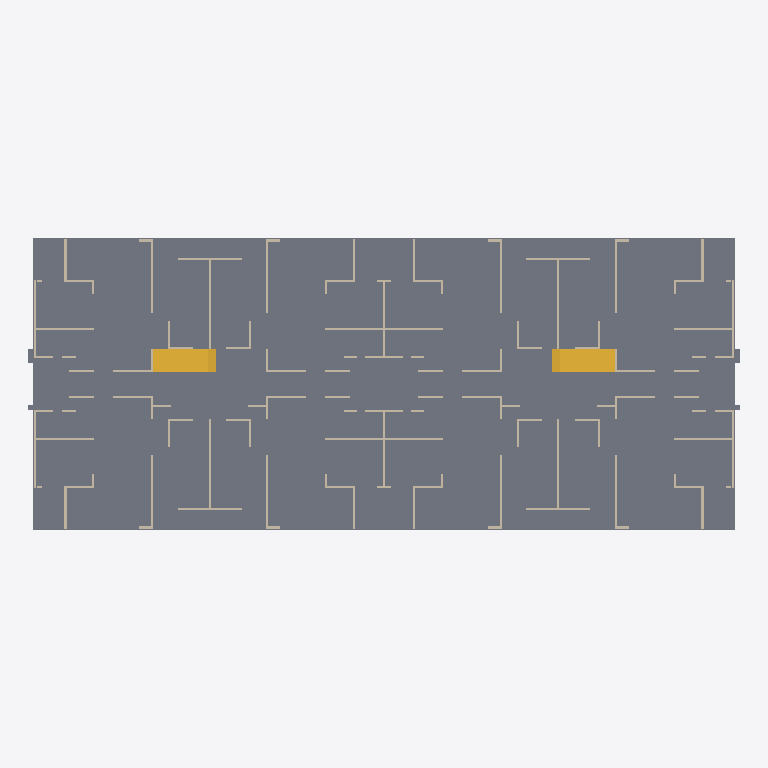
Plan cut of the same IFC building model at storey '1. CIMENTACIÓN - NE 0.00' (level 0.00 m, cut at 1.40 m), seen from above with north up, elements coloured by IFC class: 102 walls (beige), 2 slabs (grey), 2 stairs (yellow). Cut surfaces are drawn darker.
Extent 37.7 m × 15.5 m × 12.9 m (x, y, z). Storeys (5): 1. CIMENTACIÓN - NE 0.00 at 0.00 m; 2. PISO 2 - NE+2.89 at 2.89 m; 3. PISO 3 - NE+5.58 at 5.58 m; 4. PISO  4 - NE+8.27 at 8.27 m; 5. CUBIERTA - NE+10.96 at 10.96 m. Elements (1034): 532 IfcWallStandardCase, 409 IfcBeam, 75 IfcSlab, 6 IfcBuildingElementProxy, 6 IfcStair, 6 IfcWall.

HEADER;
FILE_DESCRIPTION(('ViewDefinition [CoordinationView_V2.0]','RevitIdentifiers [VersionGUID: 78a370d1-d3f1-4d25-8dbb-ef685adb8720, NumberOfSaves: 207]','CoordinateReference [CoordinateBase: Shared Coordinates, ProjectSite: Internal]'),'2;1');
FILE_NAME('2845','2025-11-10T14:58:49',(''),(''),'The EXPRESS Data Manager Version 5.02.0100.07 : 28 Aug 2013','22.0.2.392 - Exporter 22.6.2.0 - Alternate UI 22.6.2.0','');
FILE_SCHEMA(('IFC2X3'));
ENDSEC;
DATA;
#141=IFCPROJECT('07Ks7MR453y88z2e6hOoWt',#41,'2845',$,$,'AQUALINA BLUE','',(#133),#128);
#190=IFCSITE('07Ks7MR453y88z2e6hOoWr',#41,'Default',$,$,#189,$,$,.ELEMENT.,$,$,$,$,$);
#153=IFCBUILDING('07Ks7MR453y88z2e6hOoWs',#41,'',$,$,#32,$,'',.ELEMENT.,$,$,$);
#162=IFCBUILDINGSTOREY('07Ks7MR453y88z2e5KjF8P',#41,'1. CIMENTACIÓN - NE 0.00',$,'Nivel:P&D NIVEL',#160,$,'1. CIMENTACIÓN - NE 0.00',.ELEMENT.,0.0);
#168=IFCBUILDINGSTOREY('07Ks7MR453y88z2e5KjF8O',#41,'2. PISO 2 - NE+2.89',$,'Nivel:P&D NIVEL',#167,$,'2. PISO 2 - NE+2.89',.ELEMENT.,2.89);
#174=IFCBUILDINGSTOREY('07Ks7MR453y88z2e5KjF8d',#41,'3. PISO 3 - NE+5.58',$,'Nivel:P&D NIVEL',#173,$,'3. PISO 3 - NE+5.58',.ELEMENT.,5.58);
#180=IFCBUILDINGSTOREY('07Ks7MR453y88z2e5KjF8c',#41,'4. PISO  4 - NE+8.27',$,'Nivel:P&D NIVEL',#179,$,'4. PISO  4 - NE+8.27',.ELEMENT.,8.27);
#186=IFCBUILDINGSTOREY('07Ks7MR453y88z2e5KjF8b',#41,'5. CUBIERTA - NE+10.96',$,'Nivel:P&D NIVEL',#185,$,'5. CUBIERTA - NE+10.96',.ELEMENT.,10.96);
#12930=IFCSLAB('11fm1Polj8Hv80ecAdAmeK',#41,'Suelo:LOSA_CIMENTACIÓN e=0.15:2852479',$,'Suelo:LOSA_CIMENTACIÓN e=0.15',#12825,#12927,'2852479',.FLOOR.);
#19143=IFCSLAB('11fm1Polj8Hv80ecAdAnqH',#41,'Suelo:LOSA_CIMENTACIÓN e=0.12:2855290',$,'Suelo:LOSA_CIMENTACIÓN e=0.12',#18962,#19141,'2855290',.FLOOR.);
#40150=IFCSTAIR('1XO5N3dQHEA8Vl5cnKyEE5',#41,'Escalera moldeada in situ:Escalera:2908784',$,'Escalera moldeada in situ:Monolithic Stair',#40149,$,'2908784',.NOTDEFINED.);
#87422=IFCSTAIR('1qgF3Q4sr5q9K2ODKb7EfX',#41,'Escalera moldeada in situ:Escalera:2975942',$,'Escalera moldeada in situ:Monolithic Stair',#87421,$,'2975942',.NOTDEFINED.);
#20359=IFCWALLSTANDARDCASE('11fm1Polj8Hv80ecAdAnxa',#41,'Muro básico:Muro-[number]:2855567',$,'Muro básico:Muro-[number]',#20339,#20357,'2855567');
#20518=IFCWALLSTANDARDCASE('11fm1Polj8Hv80ecAdAnxC',#41,'Muro básico:Muro-[number]:2855591',$,'Muro básico:Muro-[number]',#20498,#20516,'2855591');
#228=IFCWALLSTANDARDCASE('11fm1Polj8Hv80ecAdAmrD',#41,'Muro básico:Muro-[number]:2851110',$,'Muro básico:Muro-[number]',#197,#224,'2851110');
#13510=IFCWALLSTANDARDCASE('11fm1Polj8Hv80ecAdAmlA',#41,'Muro básico:Muro-[number]:2852769',$,'Muro básico:Muro-[number]',#13490,#13508,'2852769');
#13687=IFCWALLSTANDARDCASE('11fm1Polj8Hv80ecAdAmlO',#41,'Muro básico:Muro-[number]:2852787',$,'Muro básico:Muro-[number]',#13631,#13685,'2852787');
#13852=IFCWALLSTANDARDCASE('11fm1Polj8Hv80ecAdAmkw',#41,'Muro básico:Muro-[number]:2852817',$,'Muro básico:Muro-[number]',#13796,#13850,'2852817');
#14189=IFCWALLSTANDARDCASE('11fm1Polj8Hv80ecAdAmkM',#41,'Muro básico:Muro-[number]:2852861',$,'Muro básico:Muro-[number]',#14133,#14187,'2852861');
#14397=IFCWALLSTANDARDCASE('11fm1Polj8Hv80ecAdAmHs',#41,'Muro básico:Muro-[number]:2852893',$,'Muro básico:Muro-[number]',#14341,#14395,'2852893');
#13553=IFCWALLSTANDARDCASE('11fm1Polj8Hv80ecAdAml2',#41,'Muro básico:Muro-[number]:2852777',$,'Muro básico:Muro-[number]',#13533,#13551,'2852777');
#16801=IFCWALLSTANDARDCASE('11fm1Polj8Hv80ecAdAm8z',#41,'Muro básico:Muro-[number]:2854486',$,'Muro básico:Muro-[number]',#16781,#16799,'2854486');
#17220=IFCWALLSTANDARDCASE('11fm1Polj8Hv80ecAdAmB7',#41,'Muro básico:Muro-[number]:2854572',$,'Muro básico:Muro-[number]',#17200,#17218,'2854572');
#14569=IFCWALLSTANDARDCASE('11fm1Polj8Hv80ecAdAmHM',#41,'Muro básico:Muro-[number]:2852925',$,'Muro básico:Muro-[number]',#14549,#14567,'2852925');
#14612=IFCWALLSTANDARDCASE('11fm1Polj8Hv80ecAdAmGg',#41,'Muro básico:Muro-[number]:2852929',$,'Muro básico:Muro-[number]',#14592,#14610,'2852929');
#13981=IFCWALLSTANDARDCASE('11fm1Polj8Hv80ecAdAmk2',#41,'Muro básico:Muro-[number]:2852841',$,'Muro básico:Muro-[number]',#13961,#13979,'2852841');
#14067=IFCWALLSTANDARDCASE('11fm1Polj8Hv80ecAdAmkO',#41,'Muro básico:Muro-[number]:2852851',$,'Muro básico:Muro-[number]',#14047,#14065,'2852851');
#21237=IFCWALLSTANDARDCASE('11fm1Polj8Hv80ecAdAnzO',#41,'Muro básico:Muro-[number]:2855731',$,'Muro básico:Muro-[number]',#21217,#21235,'2855731');
#21194=IFCWALLSTANDARDCASE('11fm1Polj8Hv80ecAdAnzC',#41,'Muro básico:Muro-[number]:2855719',$,'Muro básico:Muro-[number]',#21174,#21192,'2855719');
#17646=IFCWALLSTANDARDCASE('11fm1Polj8Hv80ecAdAmDG',#41,'Muro básico:Muro-[number]:2854715',$,'Muro básico:Muro-[number]',#17626,#17644,'2854715');
#17689=IFCWALLSTANDARDCASE('11fm1Polj8Hv80ecAdAmDM',#41,'Muro básico:Muro-[number]:2854717',$,'Muro básico:Muro-[number]',#17669,#17687,'2854717');
#17732=IFCWALLSTANDARDCASE('11fm1Polj8Hv80ecAdAmDK',#41,'Muro básico:Muro-[number]:2854719',$,'Muro básico:Muro-[number]',#17712,#17730,'2854719');
#17775=IFCWALLSTANDARDCASE('11fm1Polj8Hv80ecAdAmCg',#41,'Muro básico:Muro-[number]:2854721',$,'Muro básico:Muro-[number]',#17755,#17773,'2854721');
#20230=IFCWALLSTANDARDCASE('11fm1Polj8Hv80ecAdAnuS',#41,'Muro básico:Muro-[number]:2855543',$,'Muro básico:Muro-[number]',#20210,#20228,'2855543');
ENDSEC;